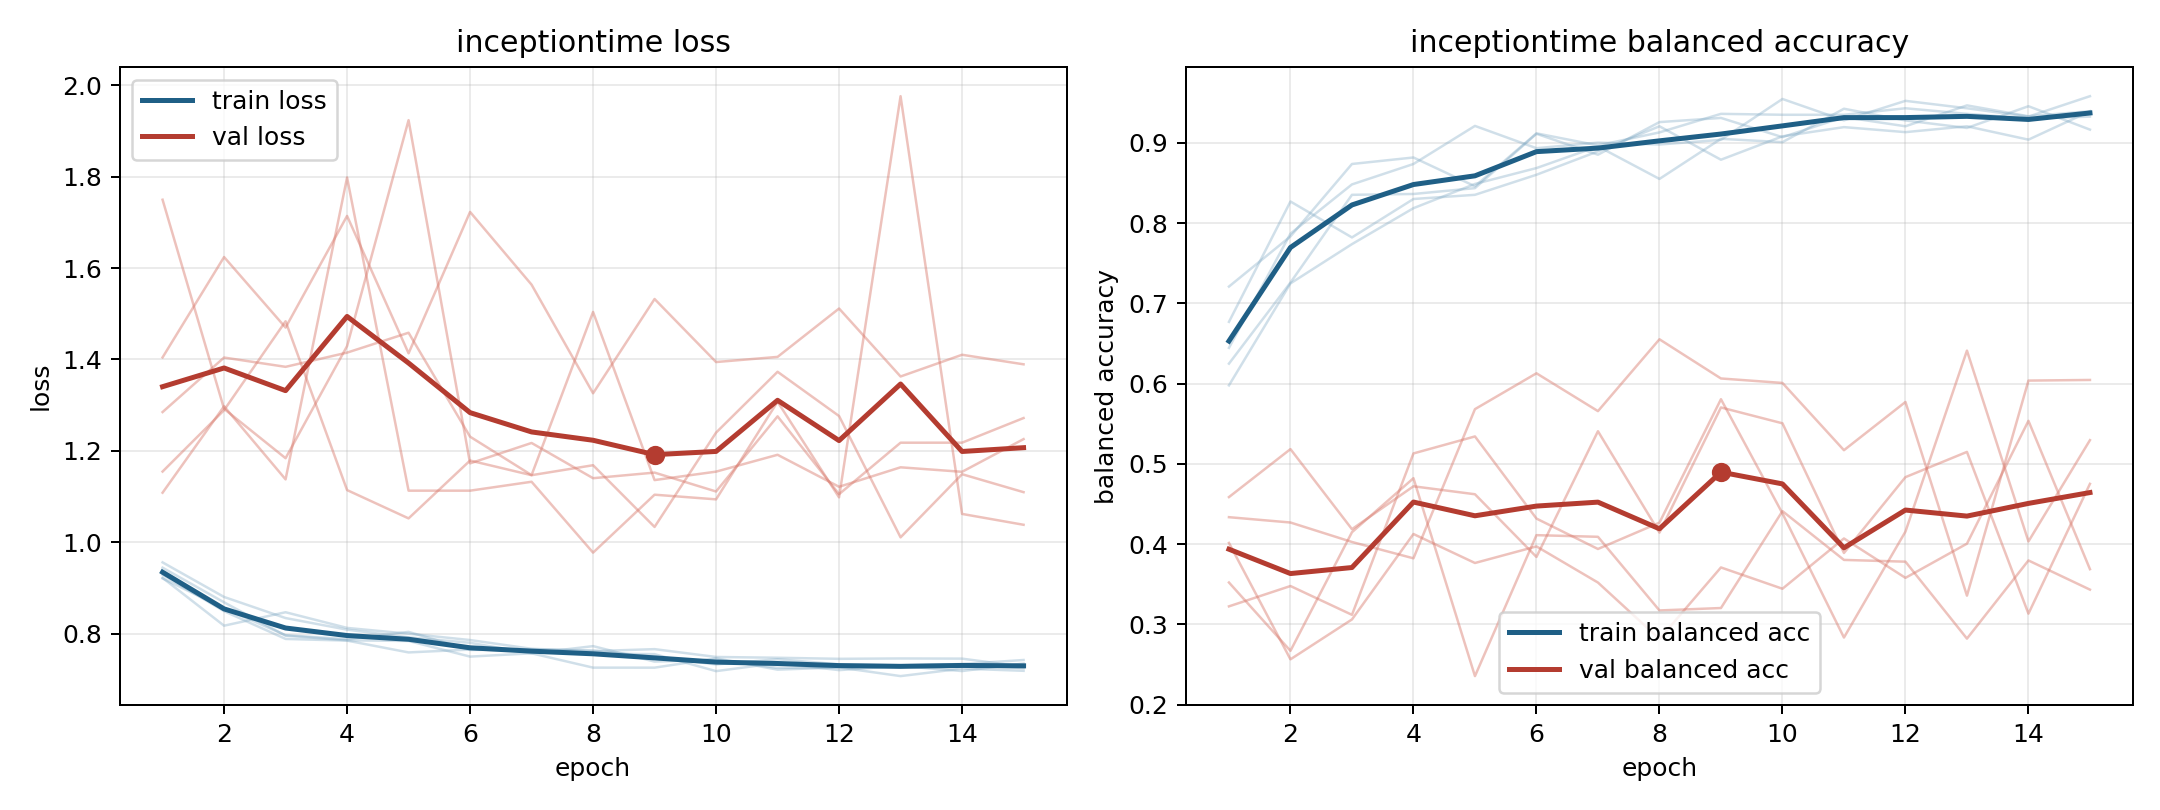

Source data for this figure (header and first rows):
model, fold, epoch, train_loss, train_balanced_accuracy, val_loss, val_balanced_accuracy
inceptiontime, 1, 1, 0.9207, 0.7211, 1.75, 0.4587
inceptiontime, 1, 2, 0.8552, 0.7836, 1.292, 0.5185
inceptiontime, 1, 3, 0.7964, 0.8738, 1.184, 0.4187
inceptiontime, 1, 4, 0.7875, 0.8819, 1.429, 0.4721
inceptiontime, 1, 5, 0.8036, 0.8461, 1.924, 0.4622
inceptiontime, 1, 6, 0.764, 0.912, 1.173, 0.3841
inceptiontime, 1, 7, 0.7657, 0.897, 1.217, 0.5408
inceptiontime, 1, 8, 0.7629, 0.9132, 1.14, 0.4144
inceptiontime, 1, 9, 0.7488, 0.9363, 1.152, 0.5704
inceptiontime, 1, 10, 0.7324, 0.9352, 1.111, 0.5506
inceptiontime, 1, 11, 0.7437, 0.9352, 1.276, 0.389
inceptiontime, 1, 12, 0.7325, 0.9433, 1.105, 0.4835
inceptiontime, 1, 13, 0.7304, 0.9363, 1.218, 0.515
inceptiontime, 1, 14, 0.7332, 0.9306, 1.218, 0.3134
inceptiontime, 1, 15, 0.742, 0.9329, 1.272, 0.4752
inceptiontime, 2, 1, 0.9442, 0.625, 1.155, 0.3225
inceptiontime, 2, 2, 0.8683, 0.726, 1.289, 0.3478
inceptiontime, 2, 3, 0.7953, 0.8354, 1.484, 0.3119
inceptiontime, 2, 4, 0.7851, 0.8365, 1.114, 0.5131
inceptiontime, 2, 5, 0.7837, 0.8438, 1.052, 0.5343
inceptiontime, 2, 6, 0.7494, 0.9115, 1.179, 0.4319
inceptiontime, 2, 7, 0.7567, 0.8854, 1.147, 0.394
inceptiontime, 2, 8, 0.7253, 0.926, 1.168, 0.4268
inceptiontime, 2, 9, 0.7253, 0.9313, 1.033, 0.5807
inceptiontime, 2, 10, 0.7458, 0.9073, 1.24, 0.4383
inceptiontime, 2, 11, 0.7209, 0.9323, 1.373, 0.2836
inceptiontime, 2, 12, 0.7258, 0.9208, 1.276, 0.4157
inceptiontime, 2, 13, 0.7068, 0.9469, 1.011, 0.6412
inceptiontime, 2, 14, 0.7232, 0.9333, 1.149, 0.4034
inceptiontime, 2, 15, 0.7184, 0.9396, 1.109, 0.5296
inceptiontime, 3, 1, 0.9288, 0.6447, 1.405, 0.3522
inceptiontime, 3, 2, 0.849, 0.787, 1.624, 0.2671
inceptiontime, 3, 3, 0.7881, 0.8484, 1.47, 0.4149
inceptiontime, 3, 4, 0.7845, 0.8738, 1.714, 0.4822
inceptiontime, 3, 5, 0.7586, 0.9213, 1.413, 0.2356
inceptiontime, 3, 6, 0.7649, 0.8935, 1.723, 0.4112
inceptiontime, 3, 7, 0.7616, 0.9005, 1.564, 0.4092
inceptiontime, 3, 8, 0.756, 0.8981, 1.326, 0.3174
inceptiontime, 3, 9, 0.7549, 0.9039, 1.532, 0.3204
inceptiontime, 3, 10, 0.7177, 0.9549, 1.394, 0.4412
inceptiontime, 3, 11, 0.7354, 0.9282, 1.406, 0.3804
inceptiontime, 3, 12, 0.7199, 0.9525, 1.512, 0.3782
inceptiontime, 3, 13, 0.7293, 0.9433, 1.363, 0.2823
inceptiontime, 3, 14, 0.7313, 0.9329, 1.41, 0.3797
inceptiontime, 3, 15, 0.7242, 0.9583, 1.389, 0.3433
inceptiontime, 4, 1, 0.9558, 0.5979, 1.108, 0.4336
inceptiontime, 4, 2, 0.8801, 0.725, 1.298, 0.427
inceptiontime, 4, 3, 0.8339, 0.774, 1.137, 0.4027
inceptiontime, 4, 4, 0.8084, 0.8187, 1.798, 0.3824
inceptiontime, 4, 5, 0.7916, 0.849, 1.113, 0.5683
inceptiontime, 4, 6, 0.7797, 0.8688, 1.113, 0.613
inceptiontime, 4, 7, 0.7564, 0.8958, 1.132, 0.5658
inceptiontime, 4, 8, 0.7724, 0.8552, 0.9771, 0.6554
inceptiontime, 4, 9, 0.7385, 0.9052, 1.104, 0.6065
inceptiontime, 4, 10, 0.7428, 0.901, 1.094, 0.6009
inceptiontime, 4, 11, 0.7249, 0.9427, 1.307, 0.5171
inceptiontime, 4, 12, 0.726, 0.9281, 1.098, 0.5772
inceptiontime, 4, 13, 0.7288, 0.9188, 1.976, 0.3358
inceptiontime, 4, 14, 0.7178, 0.9458, 1.062, 0.6039
inceptiontime, 4, 15, 0.7344, 0.9167, 1.038, 0.6047
... 15 more rows
